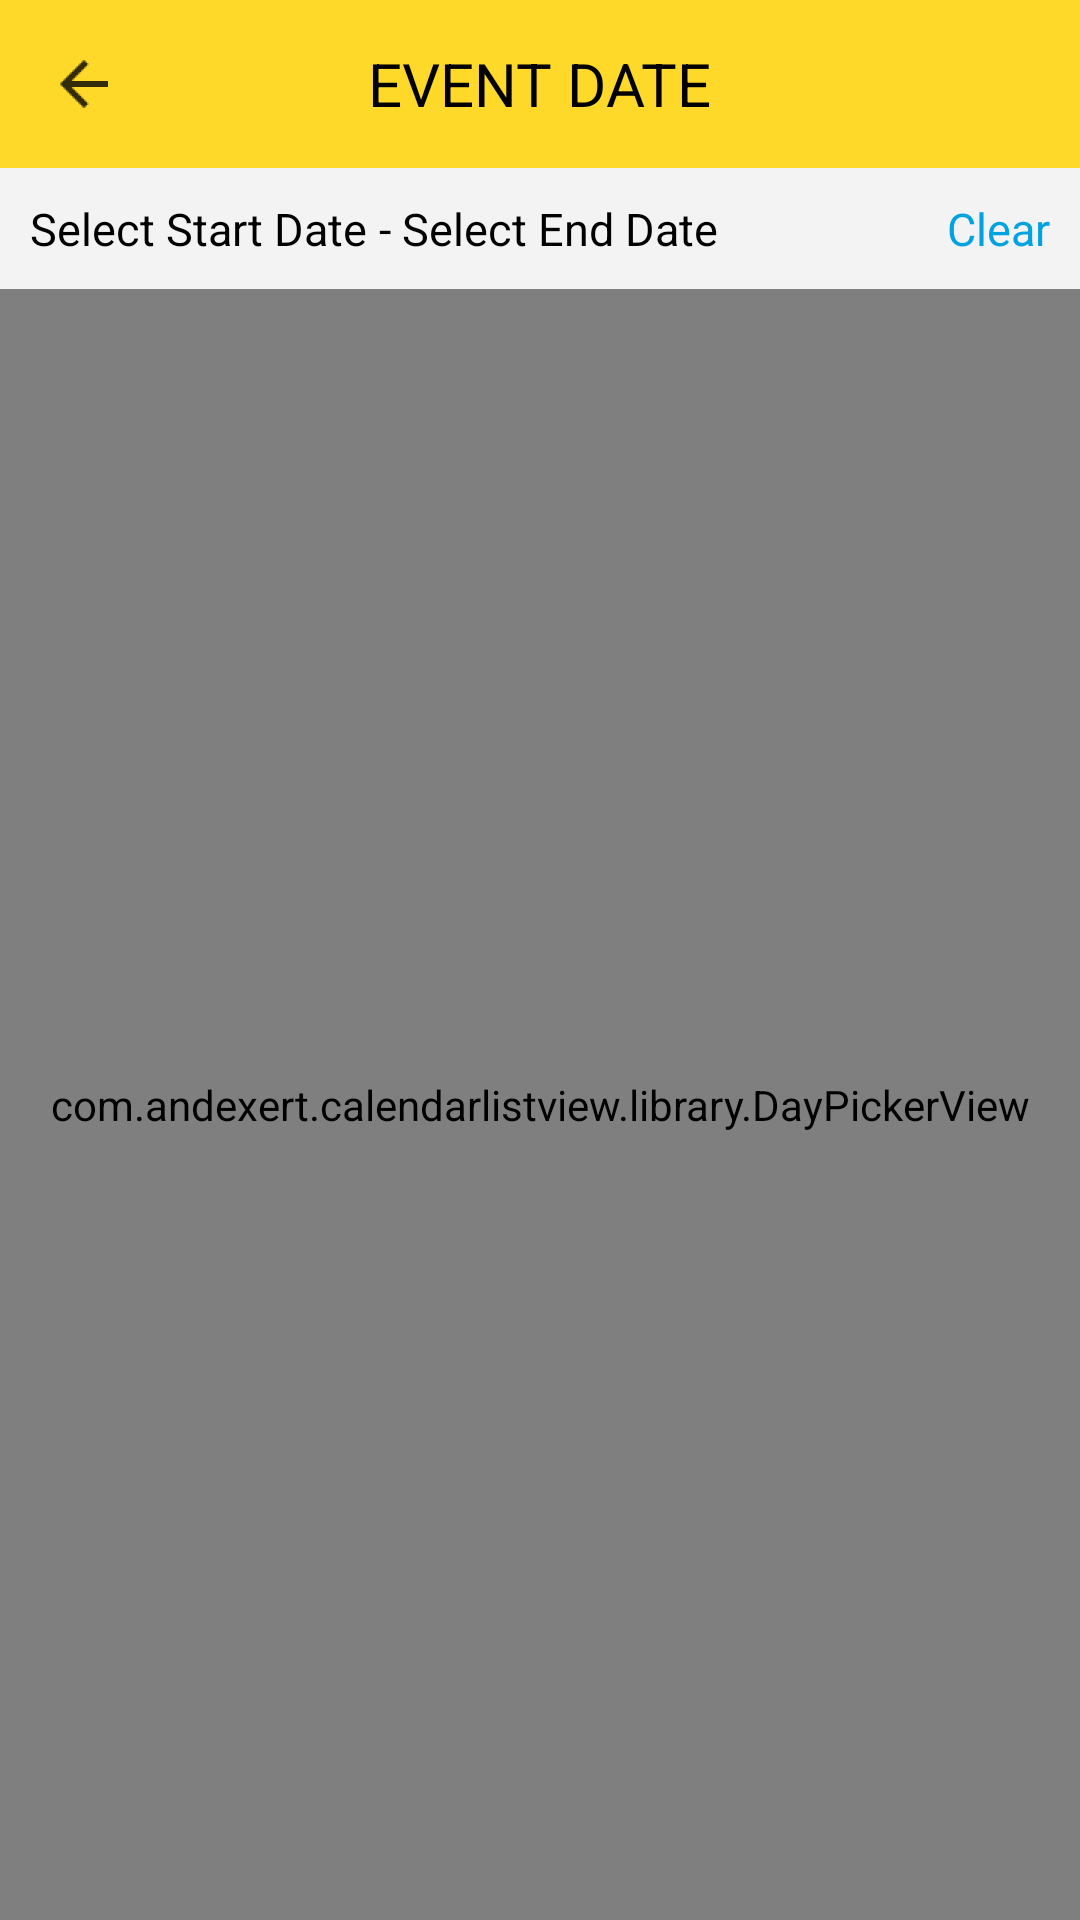

The Android layout XML behind this screen, and the referenced resources:
<!-- AndroidManifest.xml: application theme AppTheme -->
<!-- res/layout/activity_event_date_activity.xml -->
<?xml version="1.0" encoding="utf-8"?>
<RelativeLayout xmlns:android="http://schemas.android.com/apk/res/android"
    xmlns:app="http://schemas.android.com/apk/res-auto"
    xmlns:tools="http://schemas.android.com/tools"
    android:layout_width="match_parent"
    android:layout_height="match_parent"
    tools:context="com.sunilsaini.attendee.event_date_activity">

    <RelativeLayout
        android:layout_width="match_parent"
        android:layout_height="?attr/actionBarSize"
        android:layout_alignParentTop="true"
        android:layout_centerHorizontal="true"
        android:background="@color/loginaction"
        android:id="@+id/relativeLayout2">

        <android.support.v7.widget.Toolbar
            android:id="@+id/toolbar2"
            android:layout_width="wrap_content"
            android:layout_height="wrap_content"
            android:layout_alignParentStart="true"
            android:layout_alignParentTop="true"
            android:background="@android:color/transparent"
            android:minHeight="?attr/actionBarSize"
            android:theme="?attr/actionBarTheme"
            app:navigationIcon="@drawable/ic_backar"/>

        <TextView
            android:id="@+id/textViewEventdate"
            android:layout_width="wrap_content"
            android:layout_height="wrap_content"
            android:layout_centerHorizontal="true"
            android:layout_centerVertical="true"
            android:text="EVENT DATE"
            android:textSize="20sp"
            android:textColor="@android:color/background_dark"/>
    </RelativeLayout>

    <RelativeLayout
        android:layout_width="match_parent"
        android:layout_height="wrap_content"
        android:layout_below="@+id/relativeLayout2"
        android:layout_centerHorizontal="true"
        android:background="@color/bottomaction"
        android:id="@+id/relativeLayout3">
        <TextView
            android:id="@+id/textViewStartdate"
            android:layout_width="wrap_content"
            android:layout_height="wrap_content"
            android:layout_centerHorizontal="true"
            android:layout_centerVertical="true"
            android:layout_alignParentStart="true"
            android:text="Select Start Date"
            android:textSize="15sp"
            android:paddingTop="10dp"
            android:paddingBottom="10dp"
            android:paddingLeft="10dp"
            android:textColor="@android:color/background_dark"/>
        <TextView
            android:id="@+id/textViewEnddate"
            android:layout_width="wrap_content"
            android:layout_height="wrap_content"
            android:layout_centerHorizontal="true"
            android:layout_centerVertical="true"
            android:layout_toRightOf="@+id/textViewStartdate"
            android:text=" - Select End Date"
            android:textSize="15sp"
            android:paddingTop="10dp"
            android:paddingBottom="10dp"
            android:textColor="@android:color/background_dark"/>
        <TextView
            android:id="@+id/textViewDateClear"
            android:layout_width="wrap_content"
            android:layout_height="wrap_content"
            android:layout_centerHorizontal="true"
            android:layout_alignParentEnd="true"
            android:text=" Clear"
            android:textSize="15sp"
            android:paddingTop="10dp"
            android:paddingBottom="10dp"
            android:paddingEnd="10dp"
            android:textColor="@color/forgot"/>


    </RelativeLayout>
    <com.andexert.calendarlistview.library.DayPickerView
        android:id="@+id/pickerView"
        xmlns:calendar="http://schemas.android.com/apk/res-auto"
        android:layout_width="match_parent"
        android:layout_height="match_parent"
        android:layout_below="@+id/relativeLayout3"
        app:colorSelectedDayBackground="@color/switchk"
        app:colorSelectedDayText="@android:color/background_light"
        app:selectedDayRadius="16dp"
        />

</RelativeLayout>
<!-- resources referenced by this layout -->
<resources>
  <color name="bottomaction">#f3f3f3</color>
  <color name="forgot">#00a2e0</color>
  <color name="loginaction">#ffd929</color>
  <color name="switchk">#6dc14b</color>
  <!-- drawable ic_backar: png bitmap (drawable-hdpi, 211 bytes) -->
  <style name="AppTheme" parent="Theme.AppCompat.Light.DarkActionBar">
          
          <item name="colorPrimary">@color/colorPrimary</item>
          <item name="colorPrimaryDark">@color/colorPrimaryDark</item>
          <item name="colorAccent">@color/colorAccent</item>
      </style>
  <color name="colorPrimary">#3F51B5</color>
  <color name="colorPrimaryDark">#303F9F</color>
  <color name="colorAccent">#ff4081</color>
</resources>
